Dataset: MasterDataset (GitHub, shihabpk99/AI-Powered-Crop-Disease-Detection-System). Classes: potato bacterial disease, potato fungal disease, potato healthy, potato late blight, rice blast, rice brown spot, rice healthy, rice sheath blight, rice tungro virus, wheat black point, wheat blast, wheat fusarium foot rot, wheat healthy, wheat leaf blight.

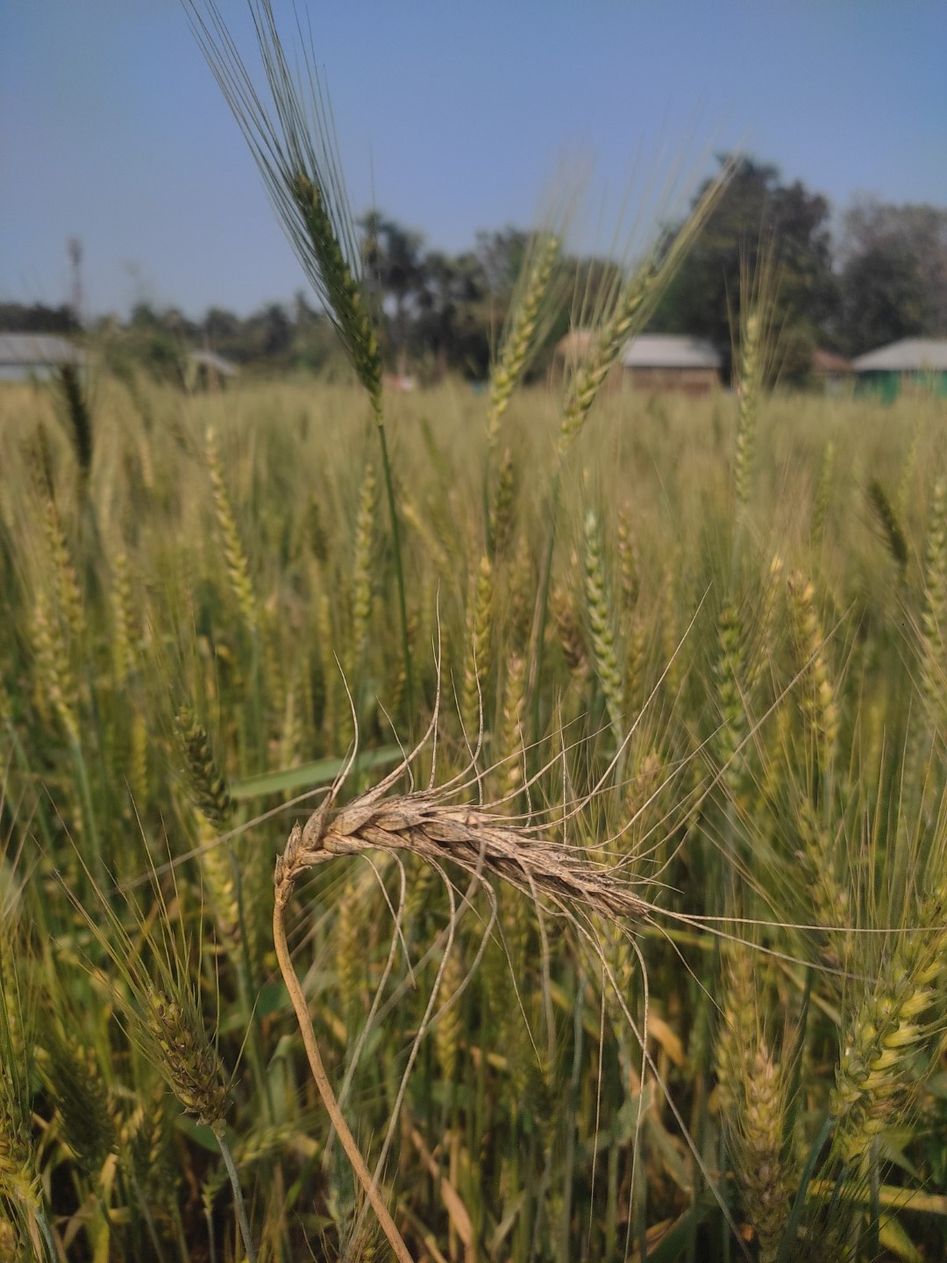
Label: wheat blast

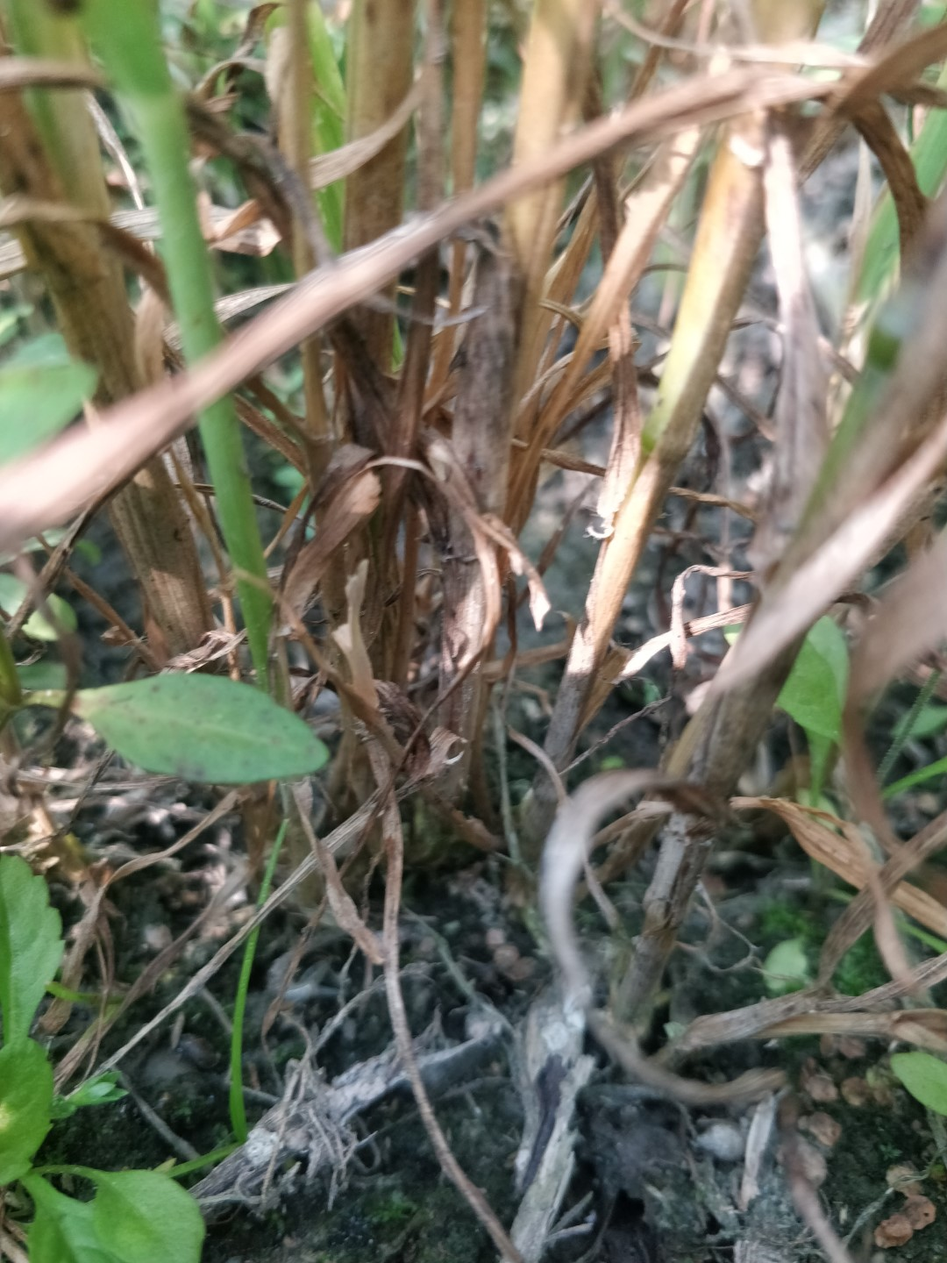
Label: wheat fusarium foot rot

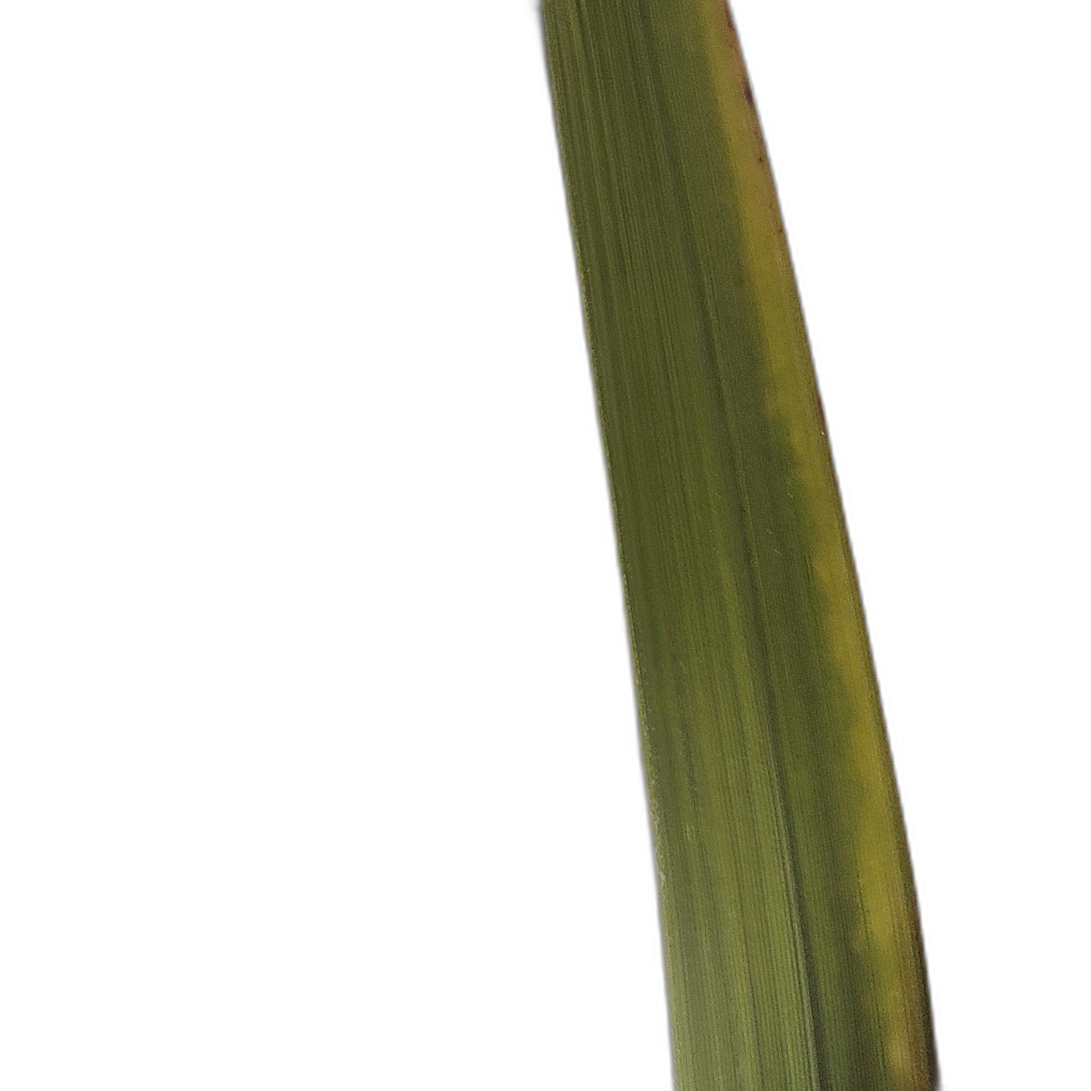
Label: rice tungro virus

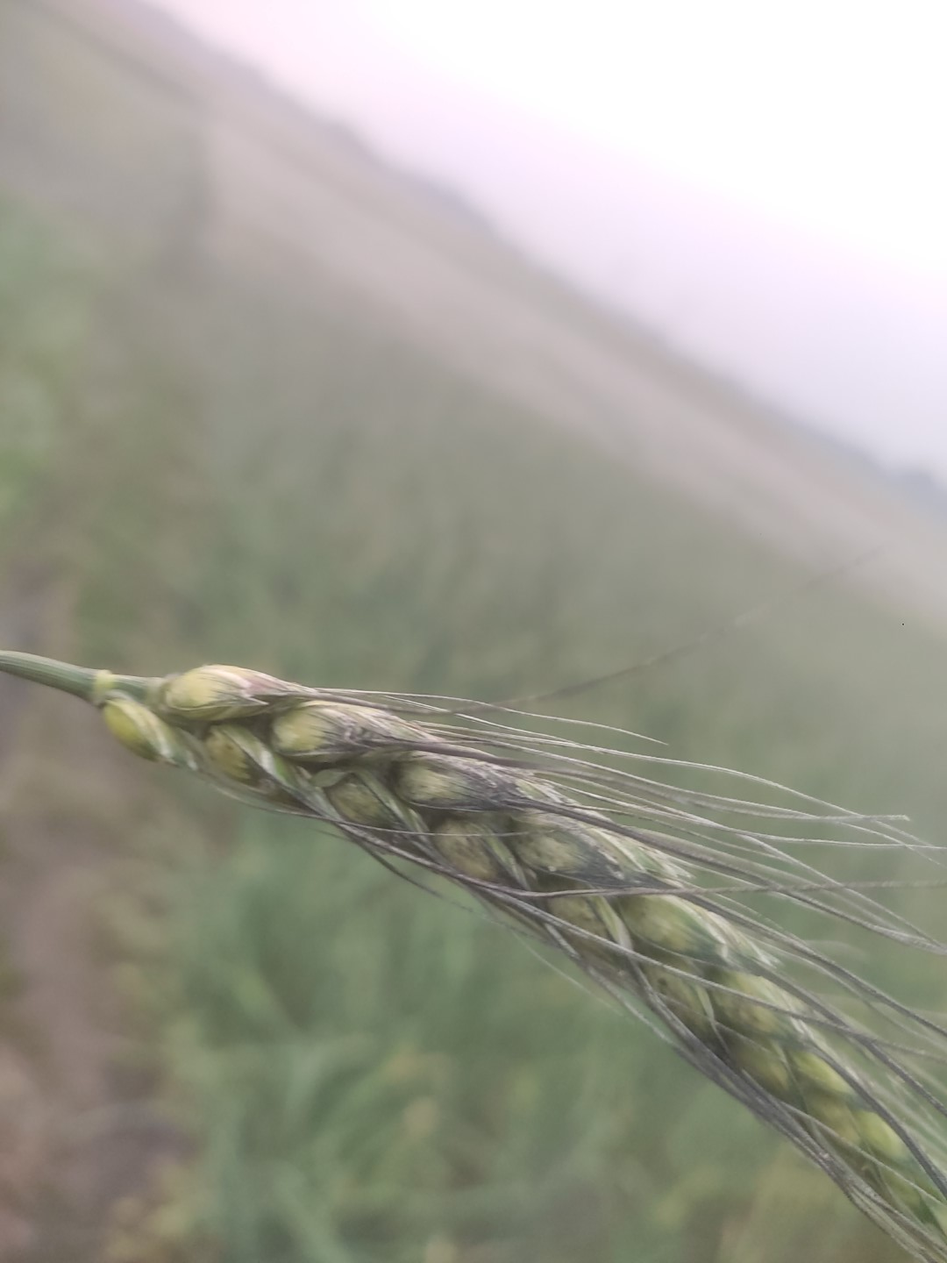
Label: wheat black point

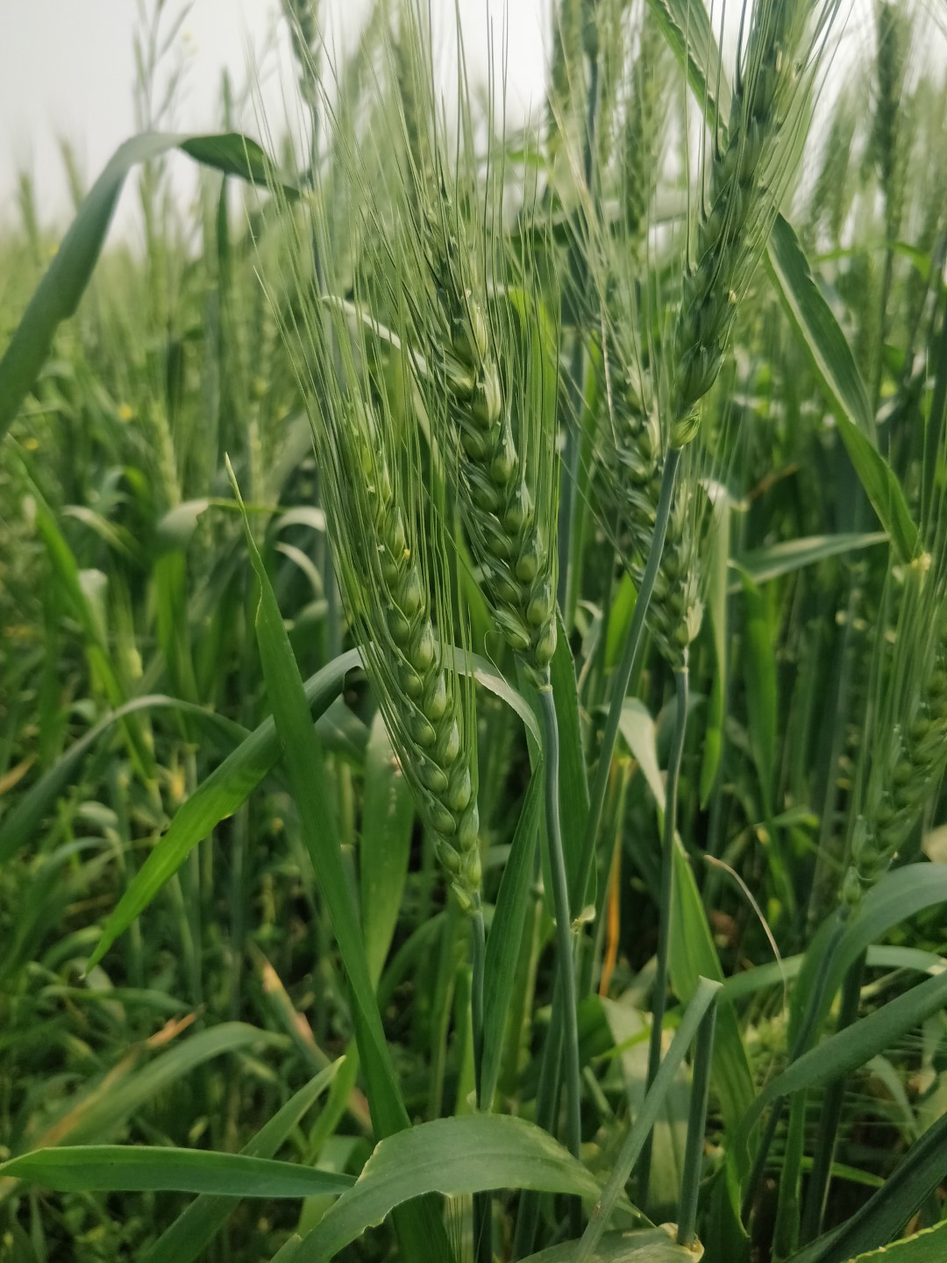
Label: wheat healthy

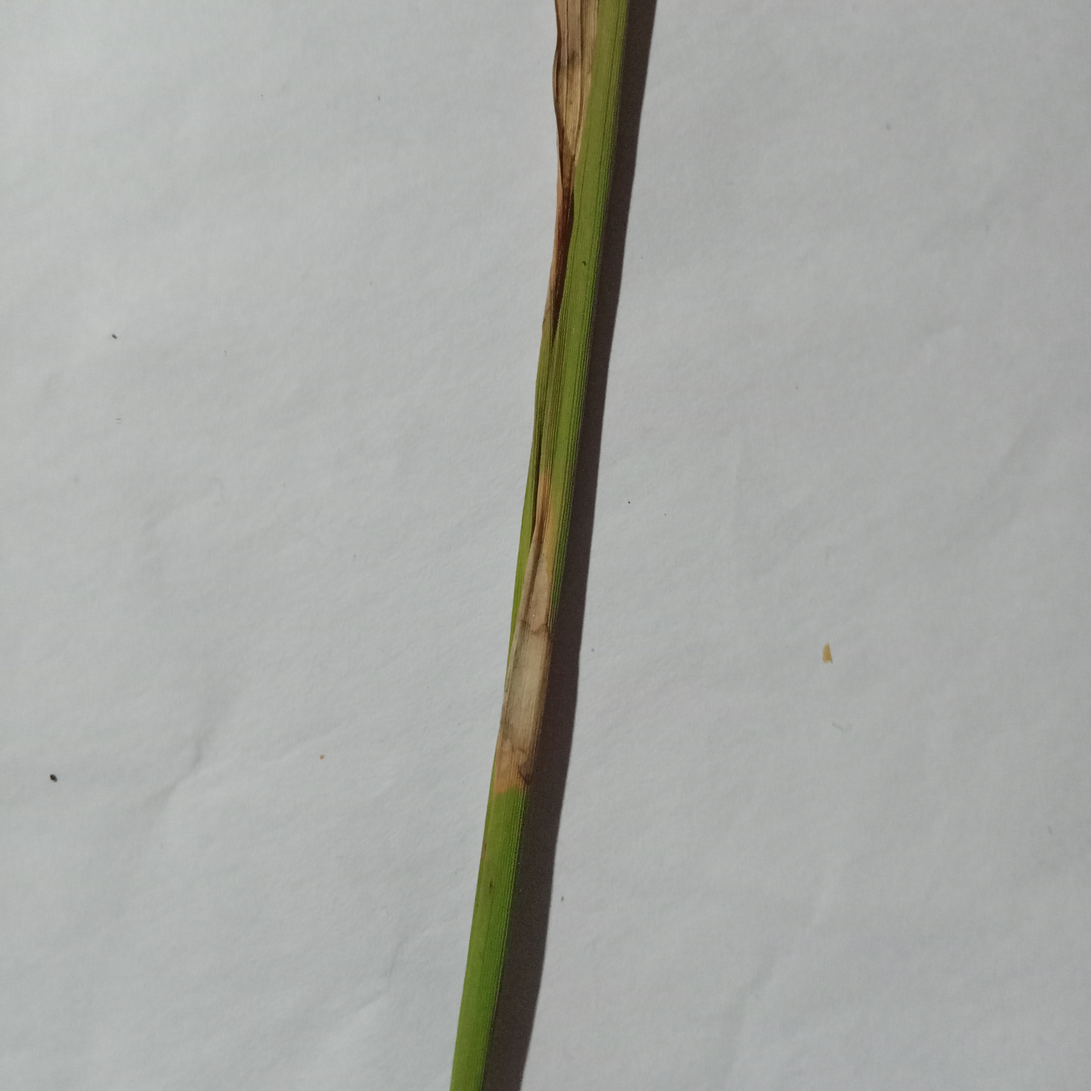
Label: rice blast
